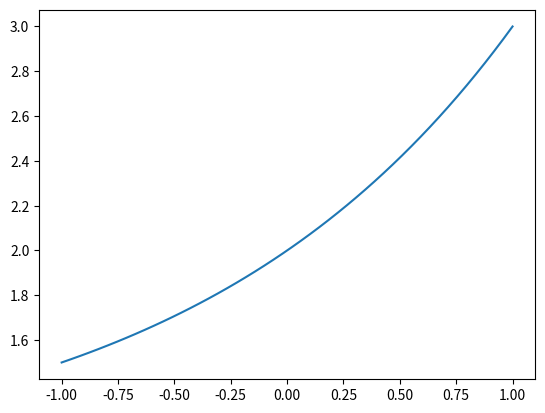

The matplotlib source for this figure:
# -*- coding: utf-8 -*-
import matplotlib.pyplot as plt
import numpy as np

x = np.linspace(-1, 1, 50)
y = 2**x + 1
# 第一个是横坐标的值，第二个是纵坐标的值
plt.plot(x, y)  
plt.show()